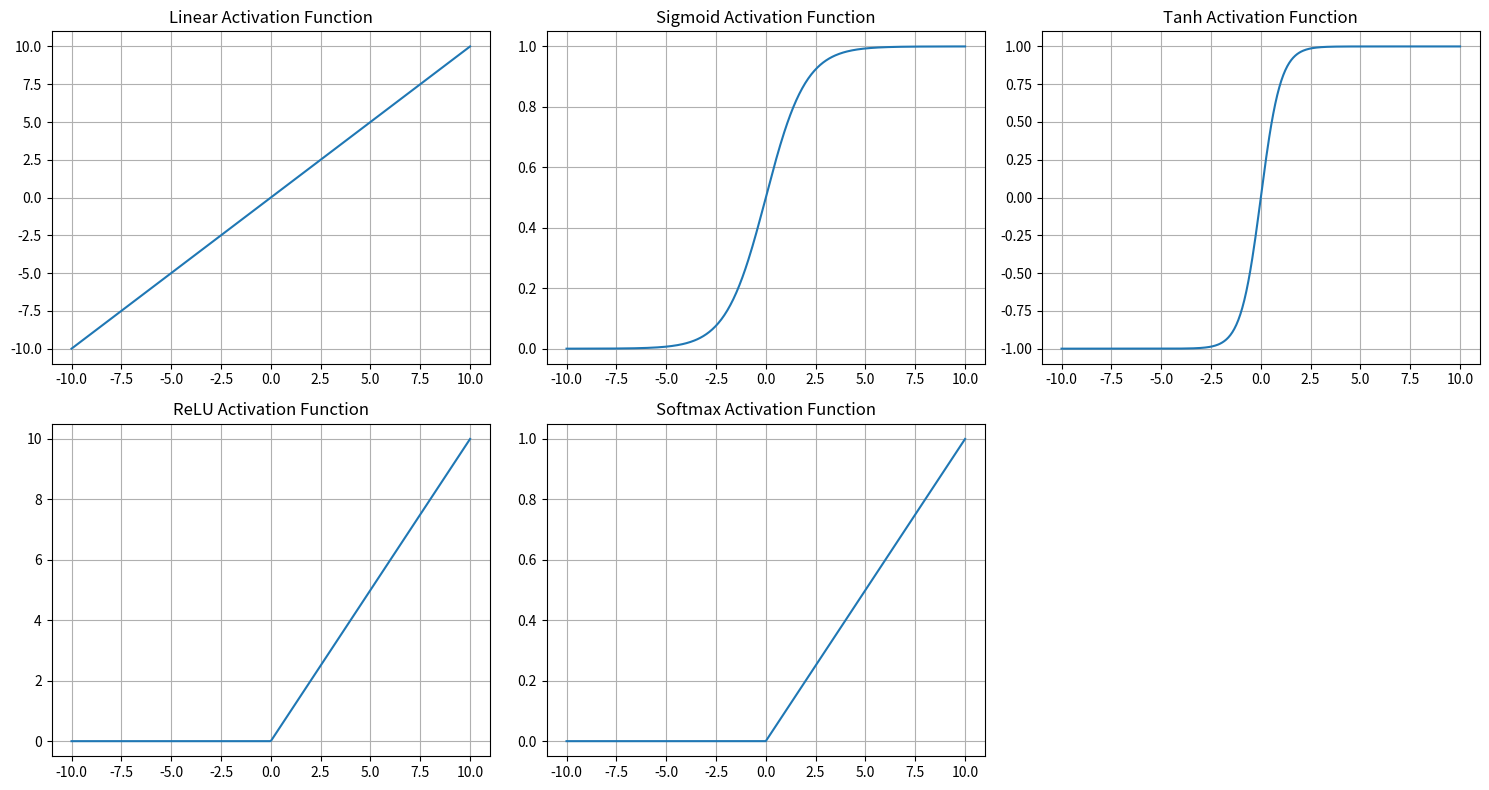

Write the Python code that produced this figure.
#!/usr/bin/env python
# coding: utf-8

# In[11]:


import numpy as np
import matplotlib.pyplot as plt

def linear_activation(x):
    return x

def sigmoid_activation(x):
    return 1 / (1 + np.exp(-x))

def tanh_activation(x):
    return np.tanh(x)

def relu_activation(x):
    return np.maximum(0, x)

def softmax_activation(x):
    e_x = np.exp(x - np.max(x))
    return e_x / np.sum(e_x, axis=-1, keepdims=True)

class Perceptron:
    def __init__(self, activation_function):
        self.weights = np.random.rand(2)
        self.bias = np.random.rand(1)
        self.activation_function = activation_function
        
    def predict(self, inputs):
        total_input = np.dot(inputs, self.weights) + self.bias
        return self.activation_function(total_input)
    
    def train(self, inputs, targets, epochs, learning_rate):
        for epoch in range(epochs):
            for input_vector, target in zip(inputs, targets):
                prediction = self.predict(input_vector)
                error = target - prediction
                self.weights += learning_rate * error * input_vector
                self.bias += learning_rate * error

            if epoch % 100 == 0:
                print(f"Epoch {epoch}/{epochs} - Loss: {np.mean(np.square(targets - self.predict(inputs)))}")

inputs = np.array([
    [0, 0],
    [0, 1],
    [1, 0],
    [1, 1]
])  

targets = np.array([0, 0, 0, 1])

activation_functions = {
    "Linear": linear_activation,
    "Sigmoid": sigmoid_activation,
    "Tanh": tanh_activation,
    "ReLU": relu_activation,
    "Softmax": softmax_activation
}

for name, activation_function in activation_functions.items():
    print(f"\nTraining Perceptron with {name} Activation:")
    perceptron = Perceptron(activation_function)
    perceptron.train(inputs, targets, epochs=1000, learning_rate=0.1)
    predictions = [perceptron.predict(x) for x in inputs]
    print(f"Predictions using {name} activation: {predictions}")

def plot_activation_function():
    x = np.linspace(-10, 10, 400)
    plt.figure(figsize=(15, 8))

    plt.subplot(2, 3, 1)
    plt.plot(x, linear_activation(x), label='Linear')
    plt.title('Linear Activation Function')
    plt.grid(True)
    
    plt.subplot(2, 3, 2)
    plt.plot(x, sigmoid_activation(x), label='Sigmoid')
    plt.title('Sigmoid Activation Function')
    plt.grid(True)
    
    plt.subplot(2, 3, 3)
    plt.plot(x, tanh_activation(x), label='Tanh')
    plt.title('Tanh Activation Function')
    plt.grid(True)
    
    plt.subplot(2, 3, 4)
    plt.plot(x, relu_activation(x), label='ReLU')
    plt.title('ReLU Activation Function')
    plt.grid(True)
    
    x_softmax = np.linspace(-10, 10, 3)  # 3 values for softmax
    plt.subplot(2, 3, 5)
    plt.plot(x_softmax, softmax_activation(x_softmax), label='Softmax')
    plt.title('Softmax Activation Function')
    plt.grid(True)
    
    plt.tight_layout()
    plt.show()

plot_activation_function()


# In[ ]:





# In[ ]:





# In[ ]:




